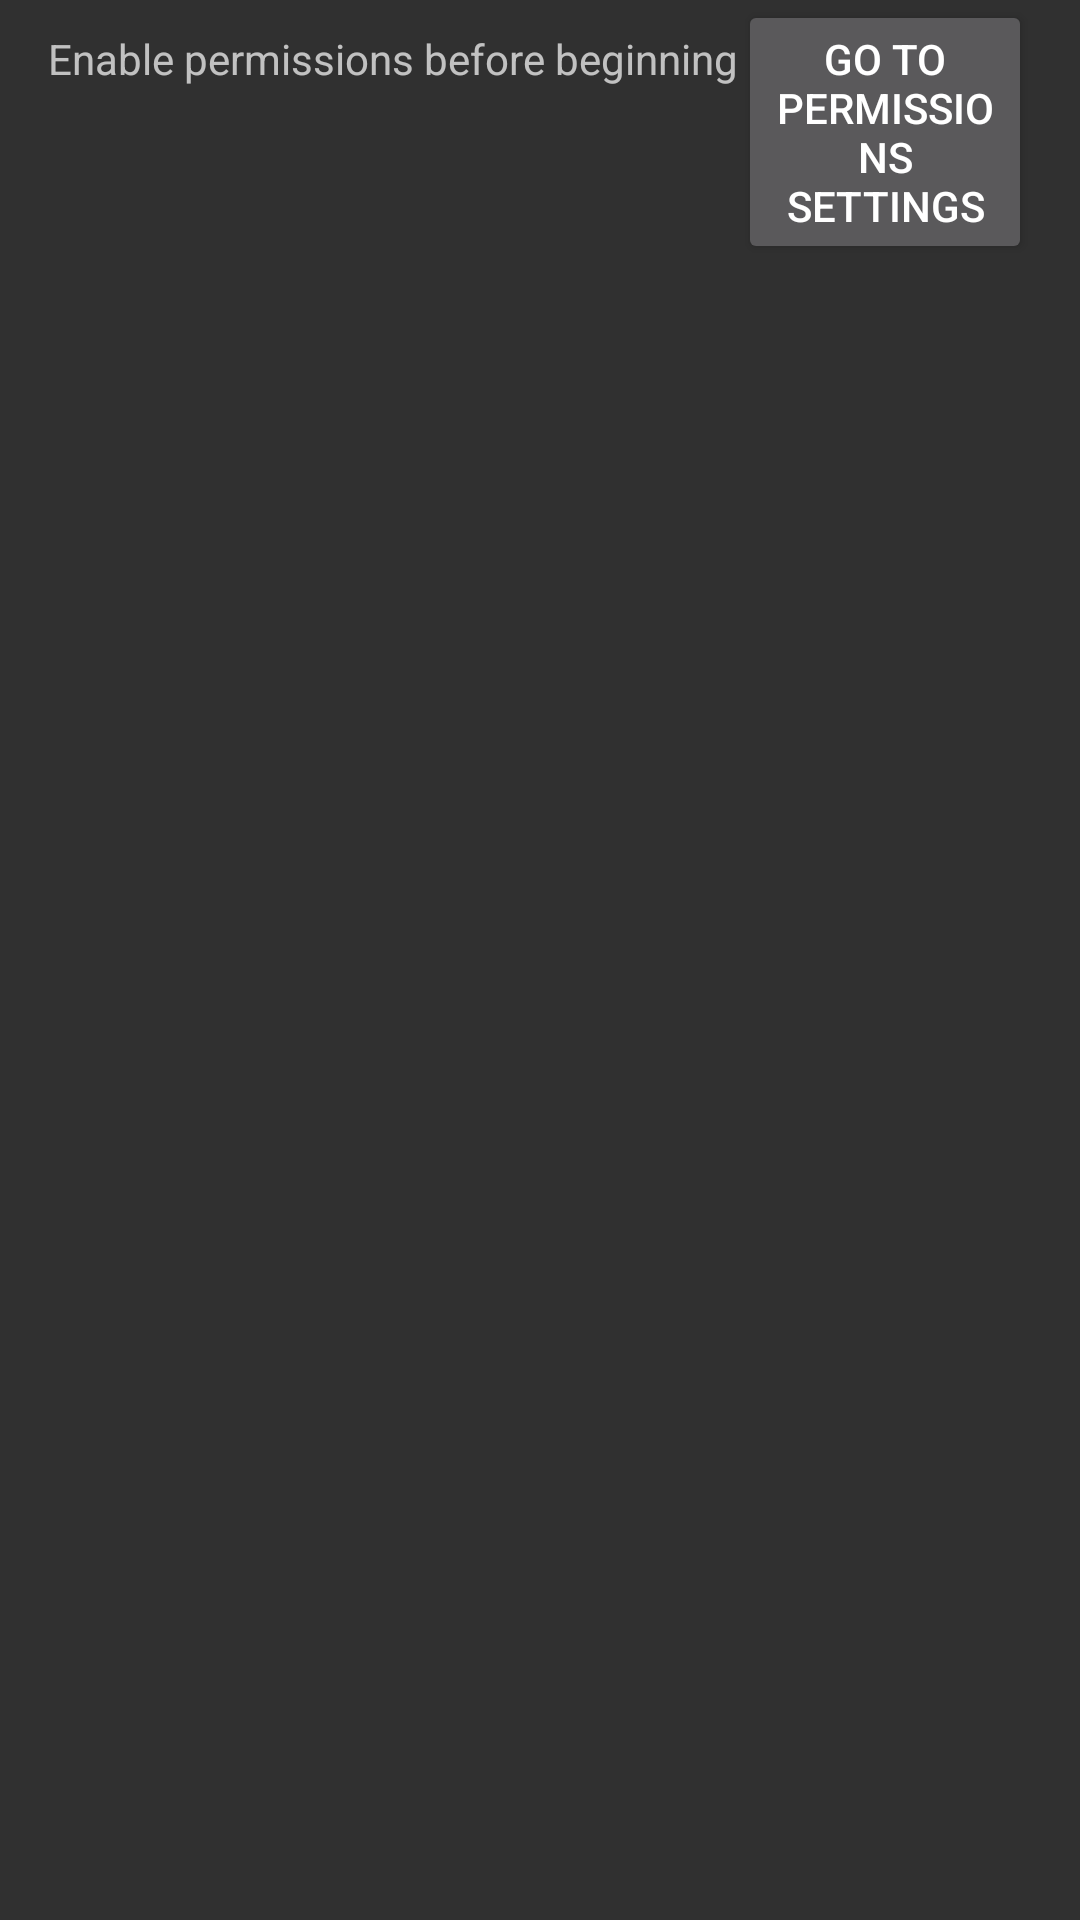

Reconstruct the res/layout file that produces this screen, plus the resources it refers to.
<!-- AndroidManifest.xml: application theme AppTheme -->
<!-- res/layout/activity_application_list.xml -->
<?xml version="1.0" encoding="utf-8"?>
<LinearLayout
        xmlns:android="http://schemas.android.com/apk/res/android"
        xmlns:tools="http://schemas.android.com/tools"
        tools:context="me.example.notificationmanager.ApplicationListActivity"
        android:layout_width="match_parent"
        android:layout_height="match_parent"
        android:orientation="vertical"
        android:paddingLeft="@dimen/activity_horizontal_margin"
        android:paddingRight="@dimen/activity_horizontal_margin">

    <LinearLayout
            android:layout_width="match_parent"
            android:layout_height="wrap_content">

        <TextView
                android:layout_width="wrap_content"
                android:layout_height="wrap_content"
                android:text="Enable permissions before beginning"/>

        <Button
                android:id="@+id/notification_settings_button"
                android:layout_width="wrap_content"
                android:layout_height="wrap_content"
                android:text="Go to permissions settings"/>

    </LinearLayout>

    <android.support.v7.widget.RecyclerView
            android:id="@+id/application_list"
            android:layout_width="match_parent"
            android:layout_height="wrap_content"
            android:layout_weight="1"/>

</LinearLayout>
<!-- resources referenced by this layout -->
<resources>
  <dimen name="activity_horizontal_margin">16dp</dimen>
  <style name="AppTheme" parent="Theme.AppCompat">
          
          <item name="colorPrimary">@color/colorPrimary</item>
          <item name="colorPrimaryDark">@color/colorPrimaryDark</item>
          <item name="colorAccent">@color/colorAccent</item>
          <item name="android:textColorPrimary">@color/textColorPrimary</item>
          <item name="android:windowBackground">@color/windowBackground</item>
      </style>
  <color name="colorPrimary">#212121</color>
  <color name="colorPrimaryDark">#000</color>
  <color name="colorAccent">#9bc8c4</color>
  <color name="textColorPrimary">#fff</color>
  <color name="windowBackground">#303030</color>
</resources>
